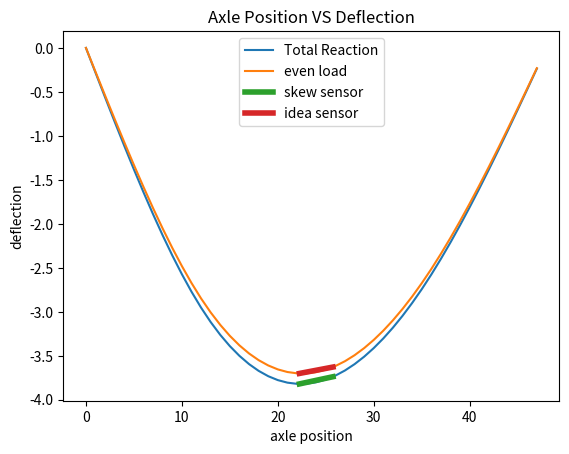

Reproduce this figure in Python.
import matplotlib.pyplot as plt
import numpy as np
import math as mt

#--------------------------------FUNCTIONS------------------------------------

#simply supported beam intermediate load calc with super position
def simp_im_def (x,a1,b1,a2,b2,w1,w2):
    imconst1 = w1*b1/(6*geo_const*axl)
    imconst2 = w2*b2/(6*geo_const*axl)
    ans1=0
    ans2=0
    if x <= a1:
        ans1= -imconst1*b1*x*(pow(axl,2)-pow(x,2)-pow(b1,2))
    if x > a1:
        ans1= -imconst1*b1*((axl/b1*pow((x-a1),3))+(x*(pow(axl,2)-pow(b1,2)))-pow(x,3))
    if x <= a2:
        ans2= -imconst2*b2*x*(pow(axl,2)-pow(x,2)-pow(b2,2))
    if x > a2:
        ans2= -imconst2*b2*((axl/b2*pow((x-a2),3))+(x*(pow(axl,2)-pow(b2,2)))-pow(x,3))
    return ans1 + ans2

#distance formula
def dist_form(x1,x2):
    return (mt.sqrt(pow(x2[0]-x1[0],2)-pow(x2[1]-x1[1],2)))

#strain
def strain(L1,L2):
    return abs(L1-L2)/L1

#------------------------------CONSTANTS--------------------------------------
counter1 = 0
counter2 = 0
calc_reso=1 #resolution of calcution in inches
reso_count=1/calc_reso
#----------------------------axle porperties----------------------------------
axl=48.0 #axle length in inches`
OD=5.0 #outer diameter
thick=0.25 #axle tubing wall thickness
ID=OD-thick #inner diameter
#---------------leaf spring position of intermediate forces-------------------
sproff = 12 #wheel to leaf spring value
ima1 = sproff
imb1 = axl - sproff
ima2= imb1
imb2 = ima1
#----------------sensor dimension----------------------------------------------
senlen = 3.5
senend1 = axl/2 - senlen/2
senend2 = axl/2 + senlen/2
senpltx = [senend1,senend2]
#-------------------------Geometryconstants----------------------------------
inrt = (3.1415*(pow(OD,4)-pow(ID,4)))/64 #axle moment of inertica as pipe
flexmod = 29000000 #modulus of elasticity of steel, 29 10^6 psi
geo_const = flexmod*inrt #E*I
#------------------------------Forces-------------------------------------
maxweight=16000 #maximum weight on axle in lbs F= maxweight/2
skew = 500 #cannot be greater 8000
 #weight "skew"
wL = (maxweight/2) + skew #L spring weight
wR = maxweight - wL #R spring weight
#---------------------------------BODY----------------------------------------

axlpos=np.arange(0,axl,calc_reso) #set xarray, axle positrion
TR=np.arange(0,axl,calc_reso) #set same length
iTR=np.arange(0,axl,calc_reso) #set same length
calc_len = len(axlpos)

#check with skew
for check in range(0,calc_len):
    pos = axlpos[check]
    TR[check]=simp_im_def(pos,ima1,imb1,ima2,imb2,wL,wR)

#for distance calc
ssnrpos1 = simp_im_def(senend1,ima1,imb1,ima2,imb2,wL,wR)
ssnrpos2 = simp_im_def(senend2,ima1,imb1,ima2,imb2,wL,wR)
sensor1 = [senend1,ssnrpos1]
sensor2 = [senend2,ssnrpos2]
ssenplt1 = [ssnrpos1,ssnrpos2]
nsenl = dist_form(sensor1,sensor2)
ustrain = strain(senlen,nsenl)*1000000
print("Skewed Sensor Compressed Length: "+str(round(nsenl,6)))
print ("Skewed Axle Micostrain:"+ str(round(ustrain,2)))

#check without skew
for check in range(0,calc_len):
    pos = axlpos[check]
    iTR[check]=simp_im_def(pos,ima1,imb1,ima2,imb2,maxweight/2,maxweight/2)

issnrpos1 = simp_im_def(senend1,ima1,imb1,ima2,imb2,maxweight/2,maxweight/2)
issnrpos2 = simp_im_def(senend2,ima1,imb1,ima2,imb2,maxweight/2,maxweight/2)
issenplt1 = [issnrpos1,issnrpos2]
isensor1 = [senend1,issnrpos1]
isensor2 = [senend2,issnrpos2]
insenl = dist_form(isensor1,isensor2)
iustrain = strain(senlen,insenl)*1000000
print ("Ideal Axle Micostrain:"+ str(round(iustrain,2)))
print("Ideal Sensor Compressed Length: "+str(round(insenl,6)))
print("Percent Error: " + str(round(abs((iustrain-ustrain)/iustrain*100),2)) +"%")


#print(ustrain)

#get distance for sensor body
#fig, ax = plt.subplots()
plt.plot(axlpos,TR,label="Total Reaction")
plt.plot(axlpos,iTR,label = "even load")
plt.plot(senpltx,ssenplt1,label="skew sensor",linewidth=4)
plt.plot(senpltx,issenplt1,label="idea sensor",linewidth=4)
plt.title("Axle Position VS Deflection")
plt.xlabel('axle position')
plt.ylabel('deflection')
plt.legend()
plt.figure(num=None,figsize=[10,4])
plt.show()